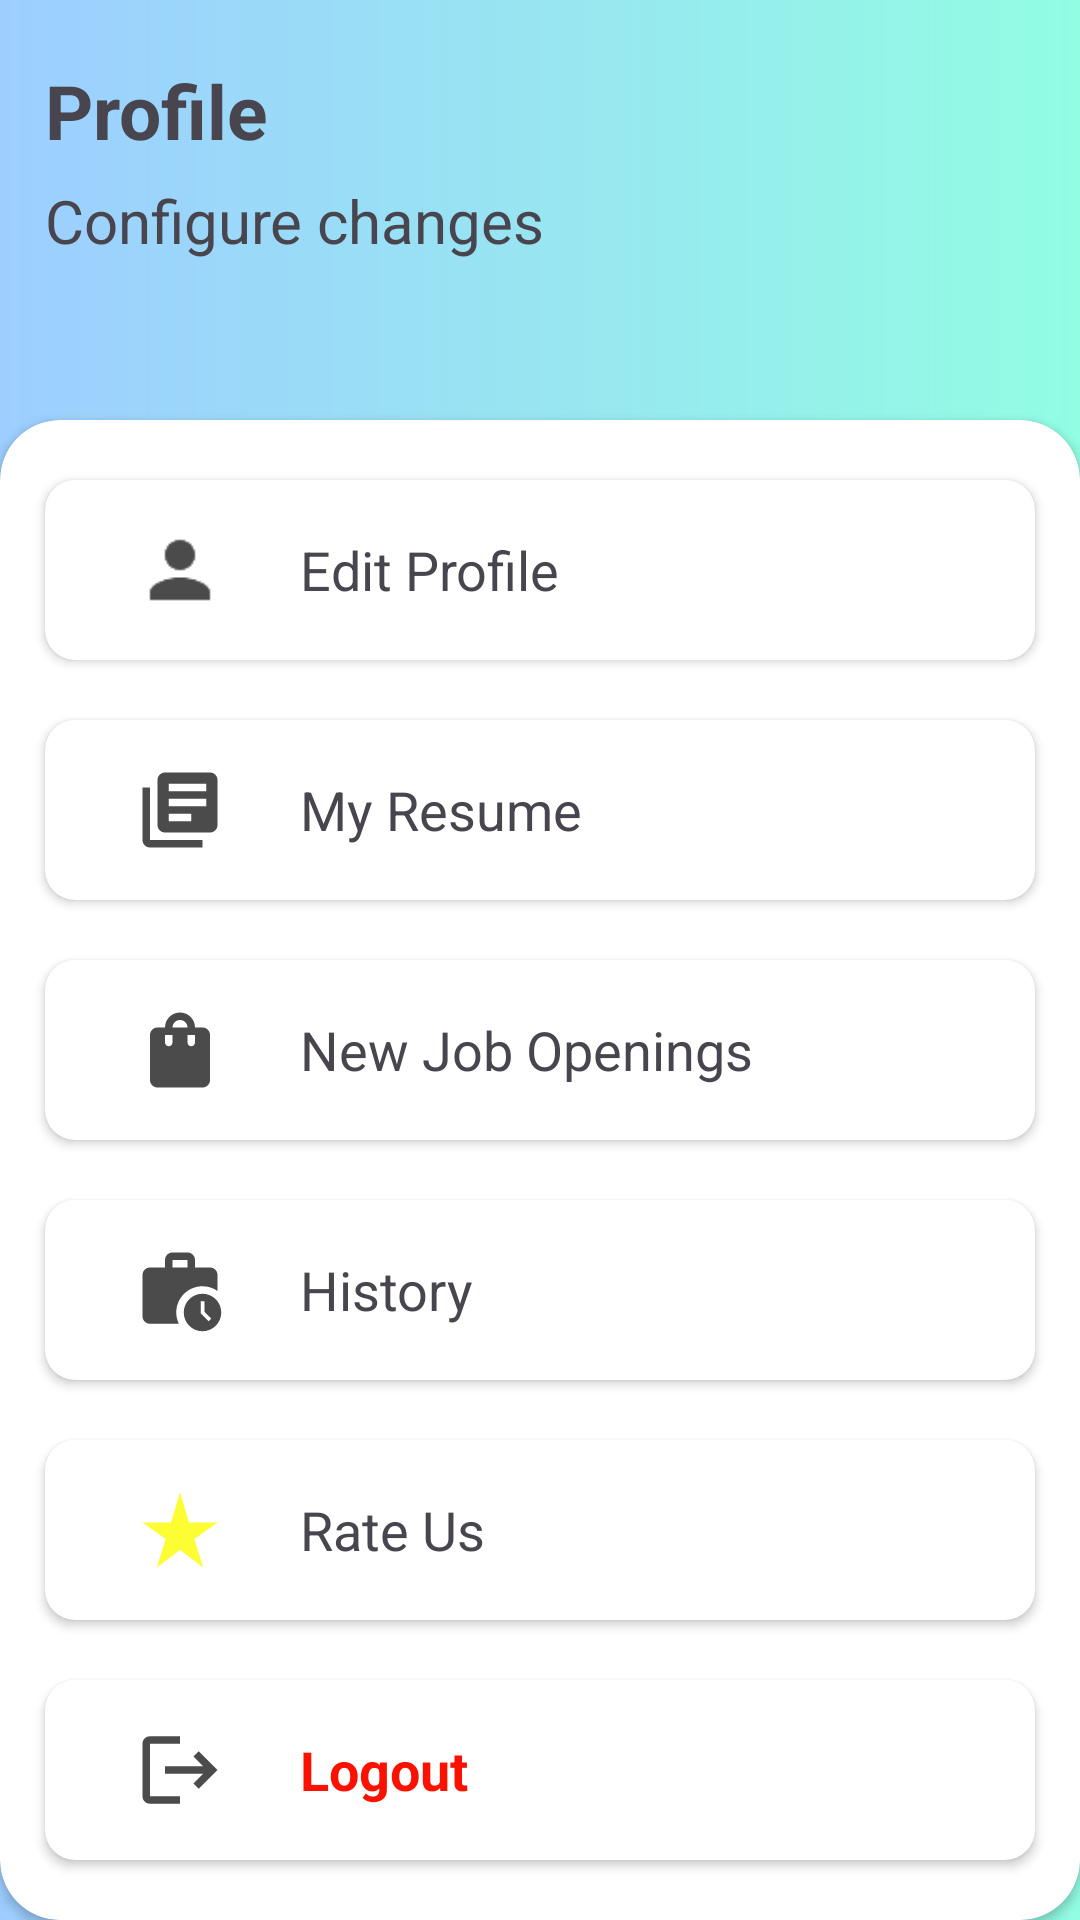

The Android layout XML behind this screen, and the referenced resources:
<!-- AndroidManifest.xml: application theme Theme.CareerQuick -->
<!-- res/layout/fragment_profile.xml -->
<FrameLayout xmlns:android="http://schemas.android.com/apk/res/android"
    xmlns:tools="http://schemas.android.com/tools"
    android:layout_width="match_parent"
    android:layout_height="match_parent"
    xmlns:app="http://schemas.android.com/apk/res-auto"
    android:background="@drawable/grid_color"
    tools:context="Fragments.ProfileFragment">

    <RelativeLayout
        android:layout_width="match_parent"
        android:layout_height="match_parent">


        <TextView
            android:layout_width="match_parent"
            android:layout_height="100dp"
            android:text="Profile"
            android:textSize="25dp"
            android:textStyle="bold"
            android:layout_marginLeft="15dp"
            android:layout_marginTop="20dp"/>

        <TextView
            android:layout_width="match_parent"
            android:layout_height="100dp"
            android:text="Configure changes"
            android:textSize="20dp"
            android:layout_marginLeft="15dp"
            android:layout_marginTop="60dp"/>

        <androidx.cardview.widget.CardView
            android:layout_width="match_parent"
            android:layout_height="500dp"
            app:cardCornerRadius="20dp"
            android:layout_alignParentBottom="true"/>

    </RelativeLayout>


    <LinearLayout
        android:layout_width="match_parent"
        android:layout_height="500dp"
        android:layout_gravity="bottom"
        android:orientation="vertical">

        <androidx.cardview.widget.CardView
            android:id="@+id/editProfileButton"
            android:layout_width="match_parent"
            android:layout_height="60dp"
            app:cardCornerRadius="10dp"
            android:background="@color/black"
            android:layout_marginTop="20dp"
            android:layout_marginLeft="15dp"
            android:layout_marginRight="15dp">

            <RelativeLayout
                android:layout_width="350dp"
                android:layout_height="50dp"
                android:layout_gravity="center_vertical"
                android:layout_marginLeft="15dp">

                <ImageView
                    android:layout_width="30dp"
                    android:layout_height="30dp"
                    android:layout_marginLeft="15dp"
                    android:src="@drawable/ic_profile"
                    android:layout_centerVertical="true"/>

                <TextView
                    android:layout_width="200dp"
                    android:layout_height="100dp"
                    android:layout_marginLeft="70dp"
                    android:text="Edit Profile"
                    android:textSize="18sp"
                    android:gravity="center_vertical"/>

            </RelativeLayout>

        </androidx.cardview.widget.CardView>

        <androidx.cardview.widget.CardView
            android:id="@+id/editPrescription"
            android:layout_width="match_parent"
            android:layout_height="60dp"
            app:cardCornerRadius="10dp"
            android:layout_marginTop="20dp"
            android:layout_marginLeft="15dp"
            android:layout_marginRight="15dp">

            <RelativeLayout
                android:layout_width="350dp"
                android:layout_height="50dp"
                android:layout_gravity="center_vertical"
                android:layout_marginLeft="15dp">

                <ImageView
                    android:layout_width="30dp"
                    android:layout_height="30dp"
                    android:layout_marginLeft="15dp"
                    android:src="@drawable/ic_resume"
                    android:layout_centerVertical="true"/>

                <TextView
                    android:layout_width="200dp"
                    android:layout_height="100dp"
                    android:layout_marginLeft="70dp"
                    android:text="My Resume"
                    android:textSize="18sp"
                    android:gravity="center_vertical"/>

            </RelativeLayout>

        </androidx.cardview.widget.CardView>

        <androidx.cardview.widget.CardView

            android:id="@+id/healthTipsCard"
            android:layout_width="match_parent"
            android:layout_height="60dp"
            app:cardCornerRadius="10dp"
            android:layout_marginTop="20dp"
            android:layout_marginLeft="15dp"
            android:layout_marginRight="15dp">

            <RelativeLayout
                android:layout_width="350dp"
                android:layout_height="50dp"
                android:layout_gravity="center_vertical"
                android:layout_marginLeft="15dp">

                <ImageView
                    android:layout_width="30dp"
                    android:layout_height="30dp"
                    android:layout_marginLeft="15dp"
                    android:src="@drawable/ic_job"
                    android:layout_centerVertical="true"/>

                <TextView
                    android:layout_width="200dp"
                    android:layout_height="100dp"
                    android:layout_marginLeft="70dp"
                    android:text="New Job Openings"
                    android:textSize="18sp"
                    android:gravity="center_vertical"/>

            </RelativeLayout>

        </androidx.cardview.widget.CardView>

        <androidx.cardview.widget.CardView
            android:layout_width="match_parent"
            android:layout_height="60dp"
            app:cardCornerRadius="10dp"
            android:layout_marginTop="20dp"
            android:layout_marginLeft="15dp"
            android:layout_marginRight="15dp">

            <RelativeLayout
                android:layout_width="350dp"
                android:layout_height="50dp"
                android:layout_gravity="center_vertical"
                android:layout_marginLeft="15dp">

                <ImageView
                    android:layout_width="30dp"
                    android:layout_height="30dp"
                    android:layout_marginLeft="15dp"
                    android:src="@drawable/ic_history"
                    android:layout_centerVertical="true"/>

                <TextView
                    android:layout_width="200dp"
                    android:layout_height="100dp"
                    android:layout_marginLeft="70dp"
                    android:text="History"
                    android:textSize="18sp"
                    android:gravity="center_vertical"/>

            </RelativeLayout>

        </androidx.cardview.widget.CardView>

        <androidx.cardview.widget.CardView
            android:id="@+id/rateUsCardView"
            android:layout_width="match_parent"
            android:layout_height="60dp"
            app:cardCornerRadius="10dp"
            android:layout_marginTop="20dp"
            android:layout_marginLeft="15dp"
            android:layout_marginRight="15dp">

            <RelativeLayout
                android:layout_width="350dp"
                android:layout_height="50dp"
                android:layout_gravity="center_vertical"
                android:layout_marginLeft="15dp">

                <ImageView
                    android:layout_width="30dp"
                    android:layout_height="30dp"
                    android:layout_marginLeft="15dp"
                    android:src="@drawable/ic_rate"
                    android:layout_centerVertical="true"/>

                <TextView
                    android:layout_width="200dp"
                    android:layout_height="100dp"
                    android:layout_marginLeft="70dp"
                    android:text="Rate Us"
                    android:textSize="18sp"
                    android:gravity="center_vertical"/>

            </RelativeLayout>

        </androidx.cardview.widget.CardView>

        <androidx.cardview.widget.CardView

            android:id="@+id/logoutCardButton"
            android:layout_width="match_parent"
            android:layout_height="60dp"
            app:cardCornerRadius="10dp"
            android:layout_marginTop="20dp"
            android:layout_marginLeft="15dp"
            android:layout_marginRight="15dp">

            <RelativeLayout
                android:layout_width="350dp"
                android:layout_height="50dp"
                android:layout_gravity="center_vertical"
                android:layout_marginLeft="15dp">

                <ImageView
                    android:layout_width="30dp"
                    android:layout_height="30dp"
                    android:layout_marginLeft="15dp"
                    android:src="@drawable/ic_profile_logout"
                    android:layout_centerVertical="true"/>

                <TextView
                    android:layout_width="200dp"
                    android:layout_height="100dp"
                    android:layout_marginLeft="70dp"
                    android:text="Logout"
                    android:textStyle="bold"
                    android:textColor="#FB1100"
                    android:textSize="18sp"
                    android:gravity="center_vertical"/>


            </RelativeLayout>

        </androidx.cardview.widget.CardView>

    </LinearLayout>

</FrameLayout>
<!-- resources referenced by this layout -->
<resources>
  <!-- drawable grid_color (drawable) -->
  <?xml version="1.0" encoding="utf-8"?>
  <shape xmlns:android="http://schemas.android.com/apk/res/android">
  
  
      <gradient
  
          android:type="linear"
          android:startColor="#9DCEFF"
          android:endColor="#92FDE3">
  
      </gradient>
  </shape>
  <!-- drawable ic_history (drawable-anydpi) -->
  <vector xmlns:android="http://schemas.android.com/apk/res/android"
      android:width="24dp"
      android:height="24dp"
      android:viewportWidth="24"
      android:viewportHeight="24"
      android:tint="#1E1D1D"
      android:alpha="0.8">
    <path
        android:fillColor="@android:color/white"
        android:pathData="M18,11c1.49,0 2.87,0.47 4,1.26V8c0,-1.11 -0.89,-2 -2,-2h-4V4c0,-1.11 -0.89,-2 -2,-2h-4C8.89,2 8,2.89 8,4v2H4C2.89,6 2.01,6.89 2.01,8L2,19c0,1.11 0.89,2 2,2h7.68C11.25,20.09 11,19.08 11,18C11,14.13 14.13,11 18,11zM10,4h4v2h-4V4z"/>
    <path
        android:fillColor="@android:color/white"
        android:pathData="M18,13c-2.76,0 -5,2.24 -5,5s2.24,5 5,5s5,-2.24 5,-5S20.76,13 18,13zM19.65,20.35l-2.15,-2.15V15h1v2.79l1.85,1.85L19.65,20.35z"/>
  </vector>
  <!-- drawable ic_job (drawable-anydpi) -->
  <vector xmlns:android="http://schemas.android.com/apk/res/android"
      android:width="24dp"
      android:height="24dp"
      android:viewportWidth="24"
      android:viewportHeight="24"
      android:tint="#1E1D1D"
      android:alpha="0.8">
    <path
        android:fillColor="@android:color/white"
        android:pathData="M18,6h-2c0,-2.21 -1.79,-4 -4,-4S8,3.79 8,6H6C4.9,6 4,6.9 4,8v12c0,1.1 0.9,2 2,2h12c1.1,0 2,-0.9 2,-2V8C20,6.9 19.1,6 18,6zM10,10c0,0.55 -0.45,1 -1,1s-1,-0.45 -1,-1V8h2V10zM12,4c1.1,0 2,0.9 2,2h-4C10,4.9 10.9,4 12,4zM16,10c0,0.55 -0.45,1 -1,1s-1,-0.45 -1,-1V8h2V10z"/>
  </vector>
  <!-- drawable ic_profile: png bitmap (drawable-mdpi, 244 bytes) -->
  <!-- drawable ic_profile_logout (drawable-anydpi) -->
  <vector xmlns:android="http://schemas.android.com/apk/res/android"
      android:width="24dp"
      android:height="24dp"
      android:viewportWidth="24"
      android:viewportHeight="24"
      android:tint="#1E1D1D"
      android:alpha="0.8"
      android:autoMirrored="true">
    <path
        android:fillColor="@android:color/white"
        android:pathData="M17,7l-1.41,1.41L18.17,11H8v2h10.17l-2.58,2.58L17,17l5,-5zM4,5h8V3H4c-1.1,0 -2,0.9 -2,2v14c0,1.1 0.9,2 2,2h8v-2H4V5z"/>
  </vector>
  <!-- drawable ic_rate (drawable-anydpi) -->
  <vector xmlns:android="http://schemas.android.com/apk/res/android"
      android:width="24dp"
      android:height="24dp"
      android:viewportWidth="24"
      android:viewportHeight="24"
      android:tint="#FDFD01"
      android:alpha="0.8">
    <path
        android:fillColor="@android:color/white"
        android:pathData="M14.43,10l-2.43,-8l-2.43,8l-7.57,0l6.18,4.41l-2.35,7.59l6.17,-4.69l6.18,4.69l-2.35,-7.59l6.17,-4.41z"/>
  </vector>
  <!-- drawable ic_resume (drawable-anydpi) -->
  <vector xmlns:android="http://schemas.android.com/apk/res/android"
      android:width="24dp"
      android:height="24dp"
      android:viewportWidth="24"
      android:viewportHeight="24"
      android:tint="#1E1D1D"
      android:alpha="0.8"
      android:autoMirrored="true">
    <path
        android:fillColor="@android:color/white"
        android:pathData="M4,6L2,6v14c0,1.1 0.9,2 2,2h14v-2L4,20L4,6zM20,2L8,2c-1.1,0 -2,0.9 -2,2v12c0,1.1 0.9,2 2,2h12c1.1,0 2,-0.9 2,-2L22,4c0,-1.1 -0.9,-2 -2,-2zM19,11L9,11L9,9h10v2zM15,15L9,15v-2h6v2zM19,7L9,7L9,5h10v2z"/>
  </vector>
  <style name="Theme.CareerQuick" parent="Base.Theme.CareerQuick" />
  <style name="Base.Theme.CareerQuick" parent="Theme.Material3.DayNight.NoActionBar">
          
          
      </style>
  <!-- not gathered from this repository: default colours our renderer supplied (Android Studio template values) -->
  <color name="black">#FF000000</color>
</resources>
